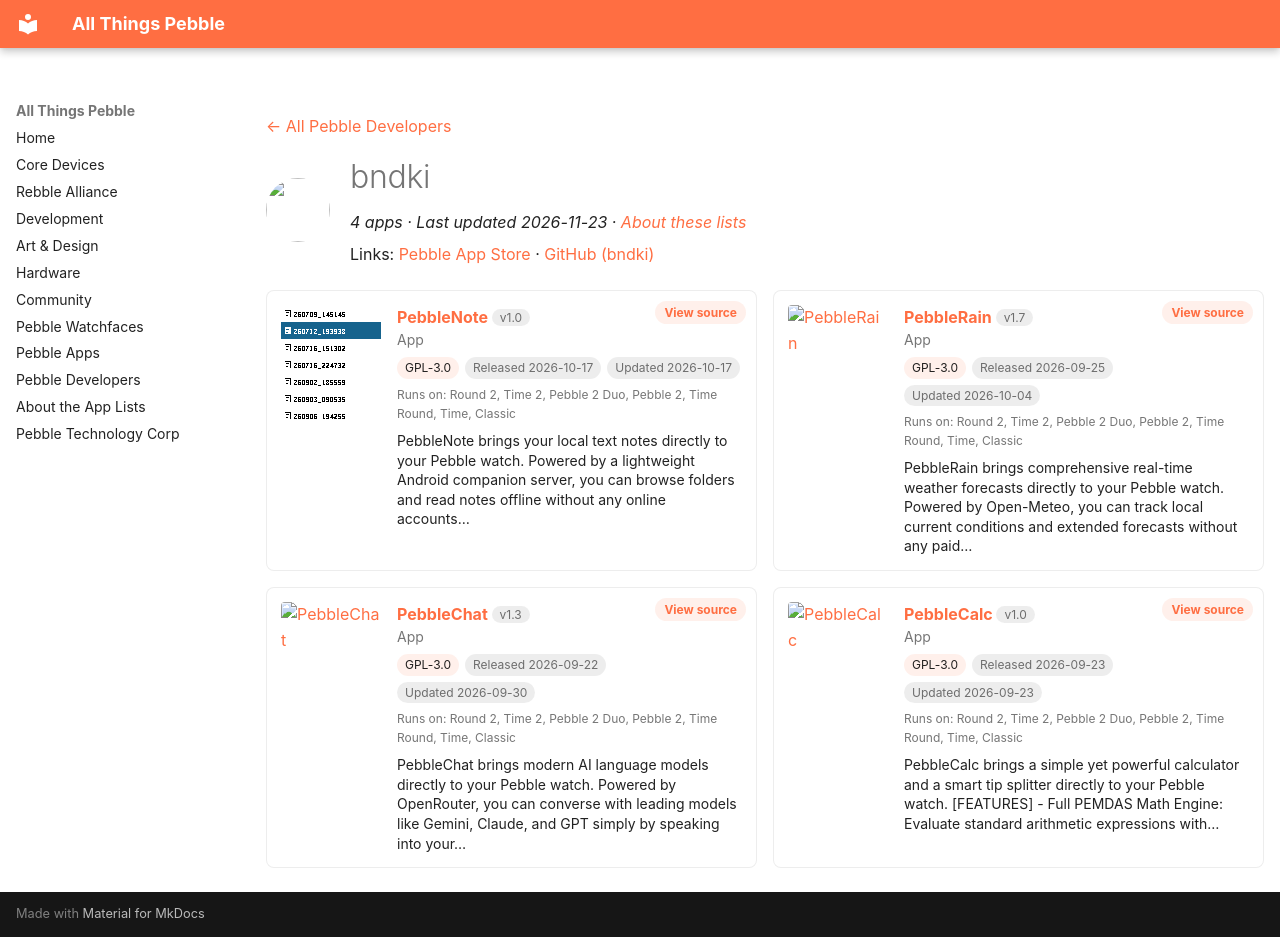

repository: saltedlolly/all-things-pebble · page: developers/bndki.html · generator: mkdocs

---
title: "bndki"
hide:
  - toc
---

<!-- Generated by scripts/update_app_directory.py: do not edit by hand -->
[← All Pebble Developers](../developers.md)

<div class="dev-header" markdown>
<img class="dev-avatar" src="https://github.com/bndki.png?size=128" alt="" width="64" height="64" loading="lazy" onerror="this.remove()">
<div class="dev-intro" markdown>

# bndki

*4 apps · Last updated 2026-11-23 · [About these lists](../about-app-lists.md)*

Links: [Pebble App Store](https://apps.repebble.com/apps/dev/bndki_845ea4e11220c0a802d04a48) · [GitHub (bndki)](https://github.com/bndki)

</div>
</div>

<div class="dev-controls" data-search-exclude hidden>
<div class="dev-filter" role="group" aria-label="Show"><button type="button" data-filter="all" aria-pressed="true">All <span>4</span></button><button type="button" data-filter="watchface" aria-pressed="false" disabled>Watchfaces <span>0</span></button><button type="button" data-filter="watchapp" aria-pressed="false">Apps <span>4</span></button></div>
<label class="dev-sort">Sort by <select><option value="updated">Recently updated</option><option value="released">Newest release</option><option value="title">A–Z</option></select></label>
</div>

<div class="app-grid dev-apps" data-search-exclude>
<div class="app-card" data-type="watchapp" data-title="pebblenote" data-released="2026-10-17" data-updated="2026-10-17">
<a class="app-shot" href="https://apps.repebble.com/47cd5dc971584935acf4cbbc" data-search-exclude><img src="../images/apps/47cd5dc971584935acf4cbbc.png" alt="PebbleNote" loading="lazy"></a>
<div class="app-info">
<h2 class="app-name" id="app-47cd5dc971584935acf4cbbc"><a href="https://apps.repebble.com/47cd5dc971584935acf4cbbc">PebbleNote</a> <span class="app-version" title="Latest version" data-search-exclude>v1.0</span></h2>
<a class="app-source" href="https://github.com/bndki/pebble" title="Source code" data-search-exclude>View source</a>
<div class="app-dev">App</div>
<div class="app-tags" data-search-exclude><span class="app-licence" title="Licence">GPL-3.0</span> <span title="First published in the app store">Released 2026-10-17</span> <span title="Latest release in the app store">Updated 2026-10-17</span></div>
<div class="app-watches" title="Supported watches" data-search-exclude>Runs on: Round 2, Time 2, Pebble 2 Duo, Pebble 2, Time Round, Time, Classic</div>
<p class="app-desc">PebbleNote brings your local text notes directly to your Pebble watch. Powered by a lightweight Android companion server, you can browse folders and read notes offline without any online accounts…</p>
</div>
</div>
<div class="app-card" data-type="watchapp" data-title="pebblerain" data-released="2026-09-25" data-updated="2026-10-04">
<a class="app-shot" href="https://apps.repebble.com/b08bdc974fe648d39101c459" data-search-exclude><img src="../images/apps/b08bdc974fe648d39101c459.png" alt="PebbleRain" loading="lazy"></a>
<div class="app-info">
<h2 class="app-name" id="app-b08bdc974fe648d39101c459"><a href="https://apps.repebble.com/b08bdc974fe648d39101c459">PebbleRain</a> <span class="app-version" title="Latest version" data-search-exclude>v1.7</span></h2>
<a class="app-source" href="https://github.com/bndki/pebble" title="Source code" data-search-exclude>View source</a>
<div class="app-dev">App</div>
<div class="app-tags" data-search-exclude><span class="app-licence" title="Licence">GPL-3.0</span> <span title="First published in the app store">Released 2026-09-25</span> <span title="Latest release in the app store">Updated 2026-10-04</span></div>
<div class="app-watches" title="Supported watches" data-search-exclude>Runs on: Round 2, Time 2, Pebble 2 Duo, Pebble 2, Time Round, Time, Classic</div>
<p class="app-desc">PebbleRain brings comprehensive real-time weather forecasts directly to your Pebble watch. Powered by Open-Meteo, you can track local current conditions and extended forecasts without any paid…</p>
</div>
</div>
<div class="app-card" data-type="watchapp" data-title="pebblechat" data-released="2026-09-22" data-updated="2026-09-30">
<a class="app-shot" href="https://apps.repebble.com/b3141c68691f4619801cc588" data-search-exclude><img src="../images/apps/b3141c68691f4619801cc588.png" alt="PebbleChat" loading="lazy"></a>
<div class="app-info">
<h2 class="app-name" id="app-b3141c68691f4619801cc588"><a href="https://apps.repebble.com/b3141c68691f4619801cc588">PebbleChat</a> <span class="app-version" title="Latest version" data-search-exclude>v1.3</span></h2>
<a class="app-source" href="https://github.com/bndki/pebble" title="Source code" data-search-exclude>View source</a>
<div class="app-dev">App</div>
<div class="app-tags" data-search-exclude><span class="app-licence" title="Licence">GPL-3.0</span> <span title="First published in the app store">Released 2026-09-22</span> <span title="Latest release in the app store">Updated 2026-09-30</span></div>
<div class="app-watches" title="Supported watches" data-search-exclude>Runs on: Round 2, Time 2, Pebble 2 Duo, Pebble 2, Time Round, Time, Classic</div>
<p class="app-desc">PebbleChat brings modern AI language models directly to your Pebble watch. Powered by OpenRouter, you can converse with leading models like Gemini, Claude, and GPT simply by speaking into your…</p>
</div>
</div>
<div class="app-card" data-type="watchapp" data-title="pebblecalc" data-released="2026-09-23" data-updated="2026-09-23">
<a class="app-shot" href="https://apps.repebble.com/683bdc81238d40c689be0e46" data-search-exclude><img src="../images/apps/683bdc81238d40c689be0e46.png" alt="PebbleCalc" loading="lazy"></a>
<div class="app-info">
<h2 class="app-name" id="app-683bdc81238d40c689be0e46"><a href="https://apps.repebble.com/683bdc81238d40c689be0e46">PebbleCalc</a> <span class="app-version" title="Latest version" data-search-exclude>v1.0</span></h2>
<a class="app-source" href="https://github.com/bndki/pebble" title="Source code" data-search-exclude>View source</a>
<div class="app-dev">App</div>
<div class="app-tags" data-search-exclude><span class="app-licence" title="Licence">GPL-3.0</span> <span title="First published in the app store">Released 2026-09-23</span> <span title="Latest release in the app store">Updated 2026-09-23</span></div>
<div class="app-watches" title="Supported watches" data-search-exclude>Runs on: Round 2, Time 2, Pebble 2 Duo, Pebble 2, Time Round, Time, Classic</div>
<p class="app-desc">PebbleCalc brings a simple yet powerful calculator and a smart tip splitter directly to your Pebble watch. [FEATURES] - Full PEMDAS Math Engine: Evaluate standard arithmetic expressions with…</p>
</div>
</div>
</div>
